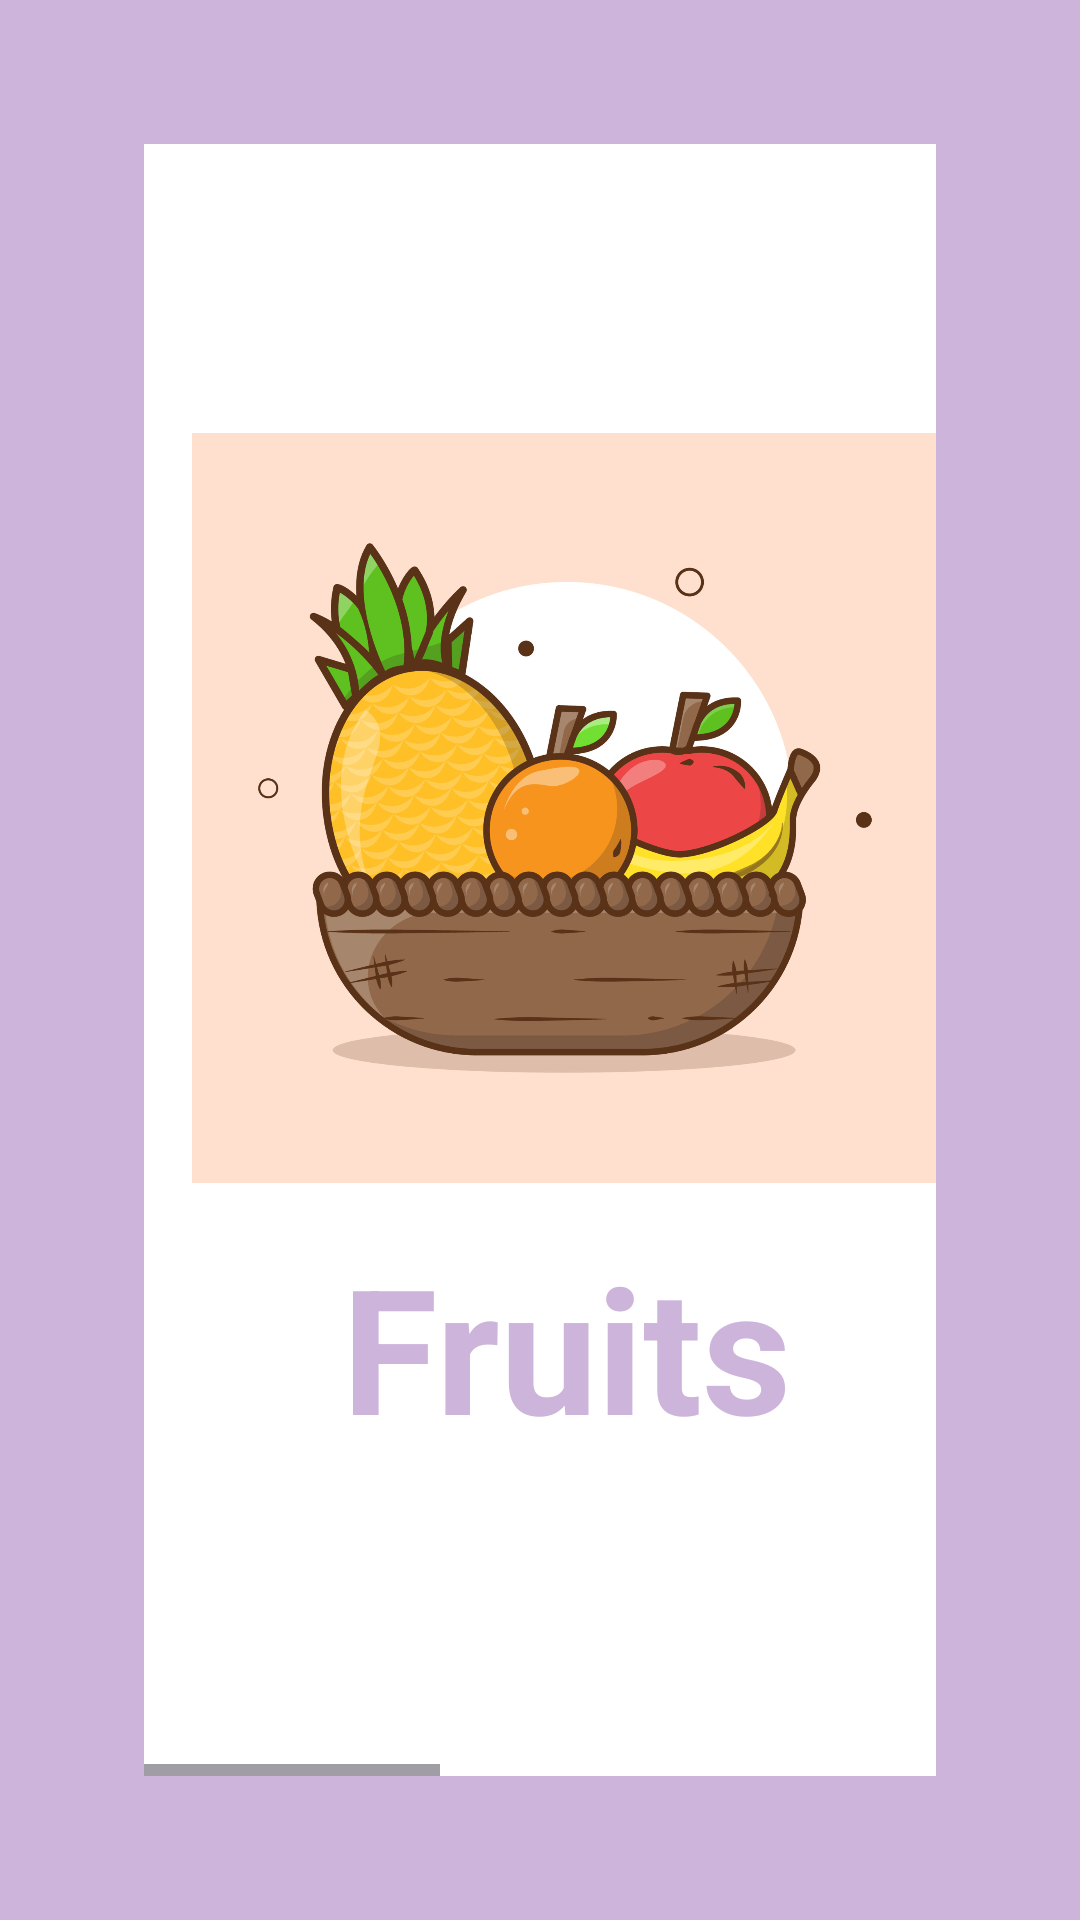

Write the Android layout XML for this screen, with the resource values it uses.
<!-- AndroidManifest.xml: application theme Theme.DrawingApplication -->
<!-- res/layout/activity_theme.xml -->
<?xml version="1.0" encoding="utf-8"?>
<RelativeLayout xmlns:android="http://schemas.android.com/apk/res/android"
    android:layout_width="match_parent"
    android:layout_height="match_parent"
    android:padding="16dp"
    android:background="@color/pLavender"
    >

    <HorizontalScrollView
        android:layout_width="match_parent"
        android:layout_height="match_parent"
        android:padding="32dp"
        >
        <LinearLayout
            android:layout_width="wrap_content"
            android:layout_height="match_parent"
            android:orientation="horizontal"
            android:gravity="center">

            <FrameLayout
                android:id="@+id/fruits_frame"
                android:layout_width="match_parent"
                android:layout_height="match_parent"
                android:clickable="true"
                android:focusable="true"
                android:background="@color/white">

                <LinearLayout
                    android:layout_width="wrap_content"
                    android:layout_height="wrap_content"
                    android:layout_gravity="center"
                    android:orientation="vertical"
                    android:padding="16dp"
                    android:gravity="center">


                    <ImageView
                        android:layout_width="250dp"
                        android:layout_height="250dp"
                        android:layout_gravity="center"
                        android:src="@drawable/fruits_theme" />

                    <TextView
                        android:layout_width="wrap_content"
                        android:layout_height="wrap_content"
                        android:text="Fruits"
                        android:textColor="@color/pLavender"
                        android:textSize="58sp"
                        android:paddingTop="16dp"
                        android:textStyle="bold"
                        android:textAlignment="center"
                        android:layout_gravity="bottom|center_horizontal"
                        android:paddingBottom="8dp"/>


                </LinearLayout>


            </FrameLayout>

            <FrameLayout
                android:id="@+id/animals_frame"
                android:layout_width="match_parent"
                android:layout_height="match_parent"
                android:clickable="true"
                android:focusable="true"
                android:background="@color/white">

                <LinearLayout
                    android:layout_width="wrap_content"
                    android:layout_height="wrap_content"
                    android:layout_gravity="center"
                    android:orientation="vertical"
                    android:padding="16dp"
                    android:gravity="center">


                    <ImageView
                        android:layout_width="250dp"
                        android:layout_height="250dp"
                        android:layout_gravity="center"
                        android:src="@drawable/animal_theme" />

                    <TextView
                        android:layout_width="wrap_content"
                        android:layout_height="wrap_content"
                        android:text="Animals"
                        android:textColor="@color/pLavender"
                        android:textSize="58sp"
                        android:paddingTop="16dp"
                        android:textStyle="bold"
                        android:textAlignment="center"
                        android:layout_gravity="bottom|center_horizontal"
                        android:paddingBottom="8dp"/>


                </LinearLayout>


            </FrameLayout>

            <FrameLayout
                android:id="@+id/cartoons_frame"
                android:layout_width="match_parent"
                android:layout_height="match_parent"
                android:clickable="true"
                android:focusable="true"
                android:background="@color/white">

                <LinearLayout
                    android:layout_width="wrap_content"
                    android:layout_height="wrap_content"
                    android:layout_gravity="center"
                    android:orientation="vertical"
                    android:padding="16dp"
                    android:gravity="center">


                    <ImageView
                        android:layout_width="250dp"
                        android:layout_height="250dp"
                        android:layout_gravity="center"
                        android:src="@drawable/cartoon_theme" />

                    <TextView
                        android:layout_width="wrap_content"
                        android:layout_height="wrap_content"
                        android:text="Cartoons"
                        android:textColor="@color/pLavender"
                        android:textSize="58sp"
                        android:paddingTop="16dp"
                        android:textStyle="bold"
                        android:textAlignment="center"
                        android:layout_gravity="bottom|center_horizontal"
                        android:paddingBottom="8dp"/>


                </LinearLayout>


            </FrameLayout>


        </LinearLayout>




    </HorizontalScrollView>


</RelativeLayout>
<!-- resources referenced by this layout -->
<resources>
  <color name="pLavender">#cdb4db</color>
  <color name="white">#FFFFFFFF</color>
  <!-- drawable animal_theme: jpg bitmap (drawable, 24450 bytes) -->
  <!-- drawable cartoon_theme: jpg bitmap (drawable, 9916 bytes) -->
  <!-- drawable fruits_theme: jpg bitmap (drawable, 304032 bytes) -->
  <style name="Theme.DrawingApplication" parent="Base.Theme.DrawingApplication" />
  <style name="Base.Theme.DrawingApplication" parent="Theme.Material3.DayNight.NoActionBar">
          
          
      </style>
</resources>
